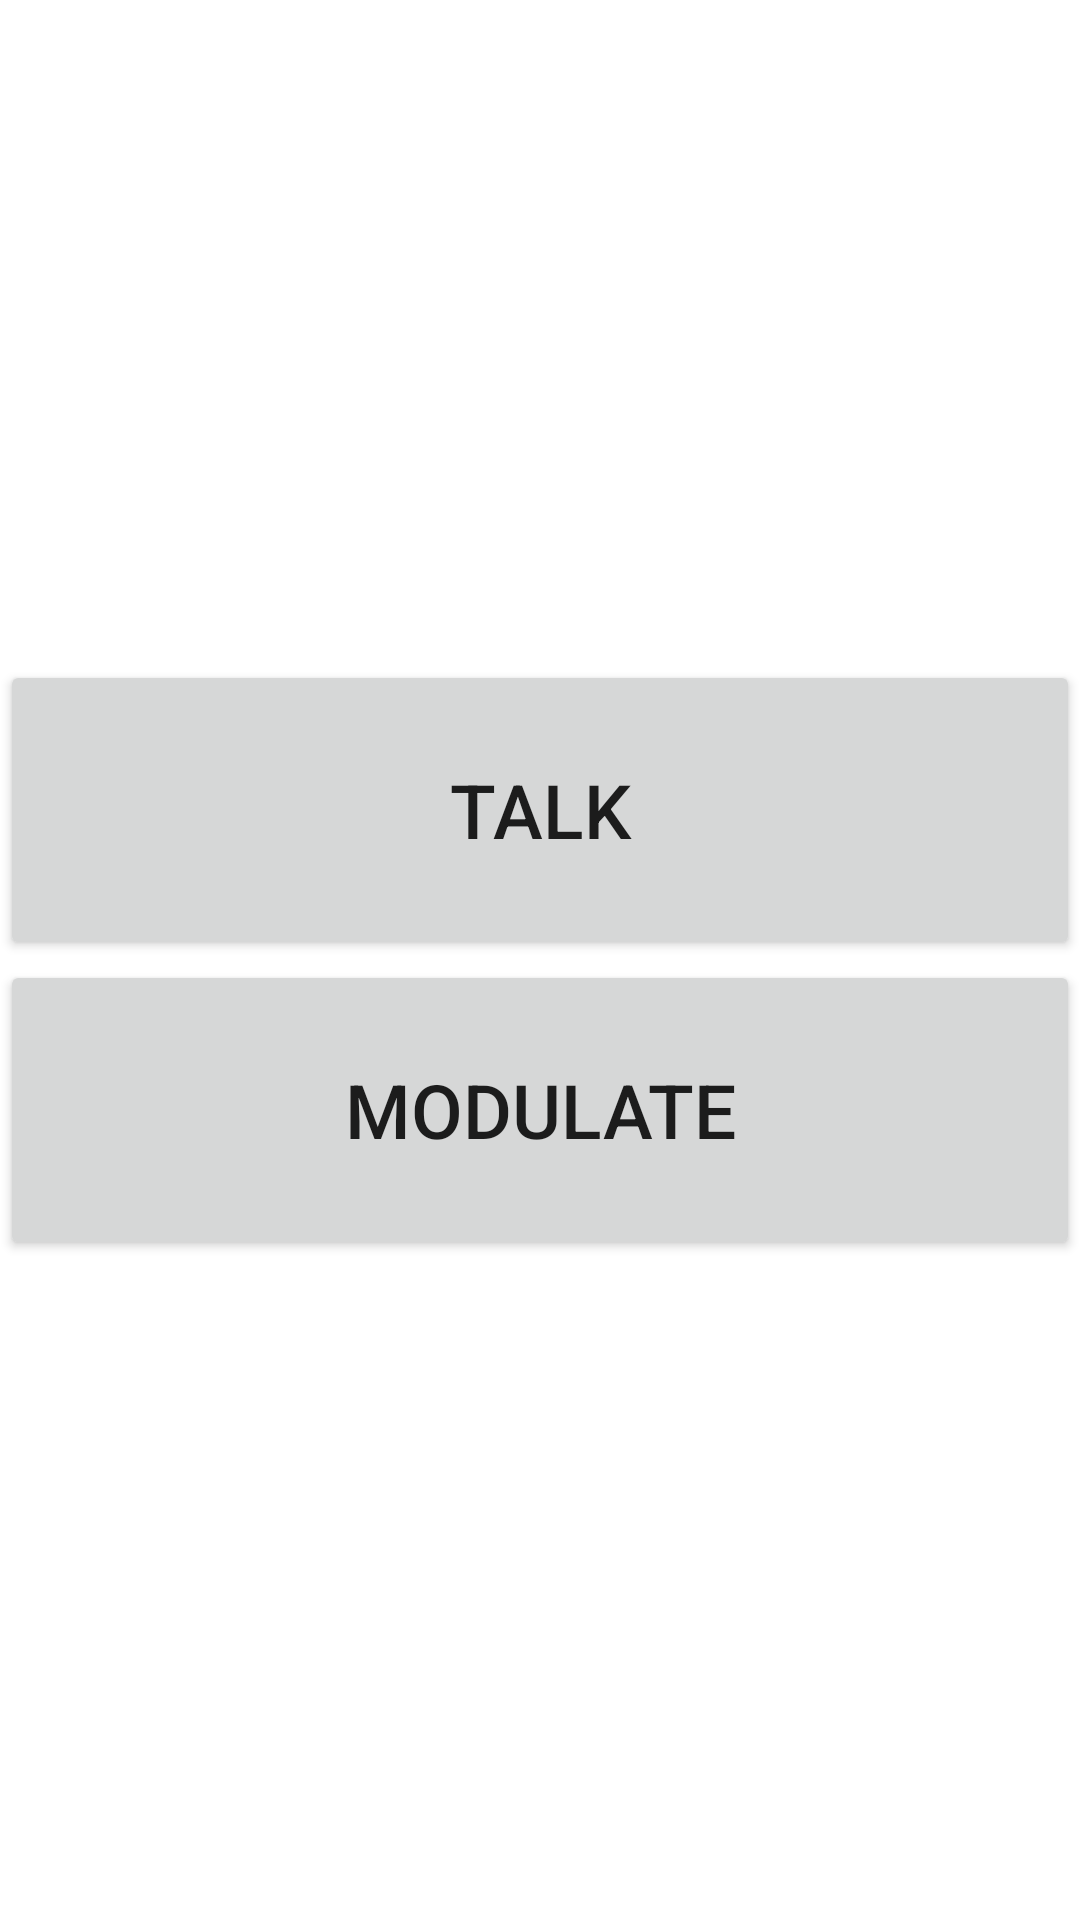

The Android layout XML behind this screen, and the referenced resources:
<!-- AndroidManifest.xml: application theme Theme.Hearing_AID -->
<!-- res/layout/activity_main2.xml -->
<?xml version="1.0" encoding="utf-8"?>
<LinearLayout xmlns:android="http://schemas.android.com/apk/res/android"
    xmlns:app="http://schemas.android.com/apk/res-auto"
    xmlns:tools="http://schemas.android.com/tools"
    android:layout_width="match_parent"
    android:layout_height="match_parent"
    android:orientation="vertical"
    android:gravity="center"
    tools:context=".MainActivity2">

  <Button
      android:id="@+id/dialog"
      android:layout_width="match_parent"
      android:layout_height="100dp"
      android:textSize="25dp"
      android:text="Talk"/>

    <Button
        android:id="@+id/modulate"
        android:layout_width="match_parent"
        android:layout_height="100dp"
        android:textSize="25dp"
        android:text="Modulate"/>



</LinearLayout>
<!-- resources referenced by this layout -->
<resources>
  <style name="Theme.Hearing_AID" parent="Theme.MaterialComponents.DayNight.DarkActionBar">
          
          <item name="colorPrimary">@color/purple_500</item>
          <item name="colorPrimaryVariant">@color/purple_700</item>
          <item name="colorOnPrimary">@color/white</item>
          
          <item name="colorSecondary">@color/teal_200</item>
          <item name="colorSecondaryVariant">@color/teal_700</item>
          <item name="colorOnSecondary">@color/black</item>
          
          <item name="android:statusBarColor" tools:targetApi="l">?attr/colorPrimaryVariant</item>
          
      </style>
  <!-- not gathered from this repository: default colours our renderer supplied (Android Studio template values) -->
  <color name="purple_500">#FF6200EE</color>
  <color name="purple_700">#FF3700B3</color>
  <color name="teal_200">#FF03DAC5</color>
  <color name="teal_700">#FF018786</color>
  <color name="black">#FF000000</color>
  <color name="white">#FFFFFFFF</color>
</resources>
